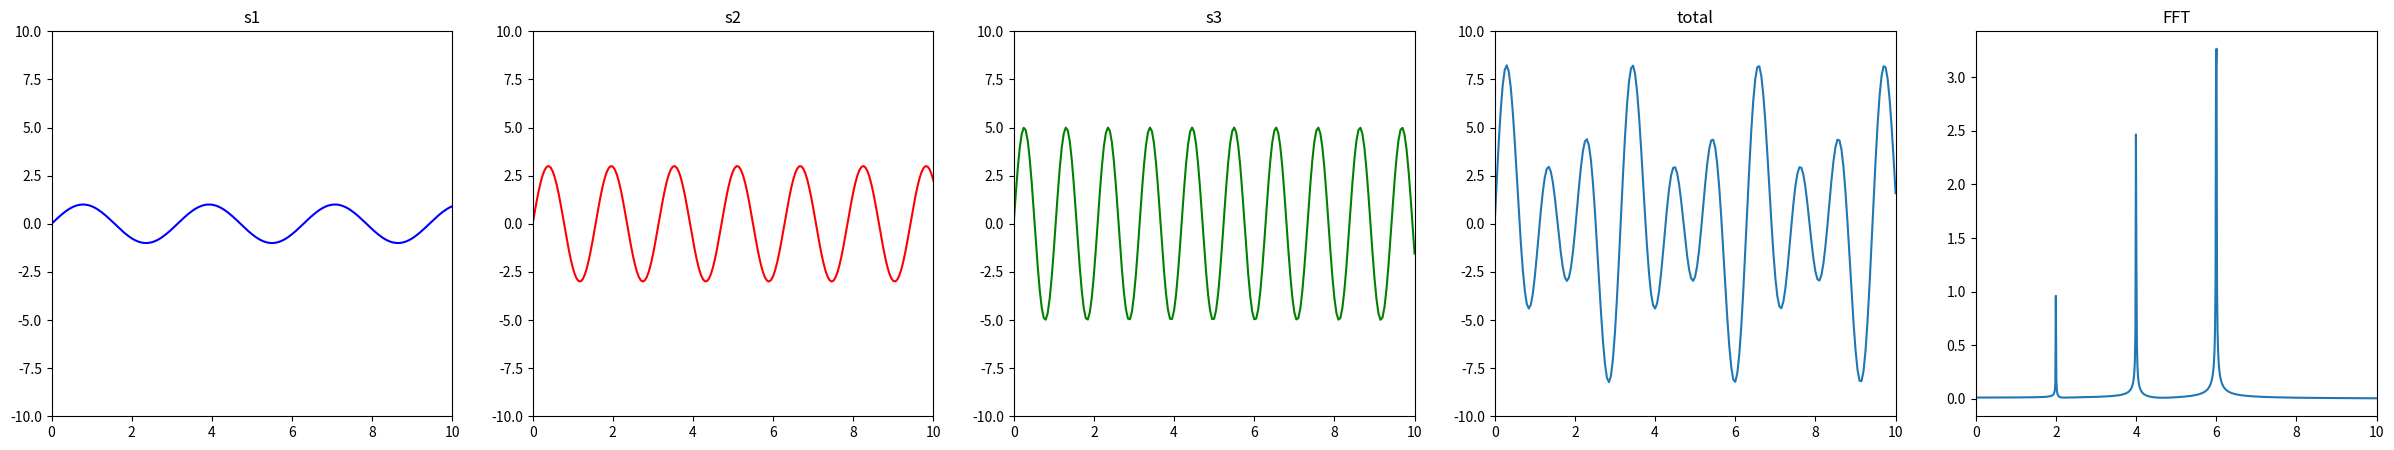

Source code (Python):
import matplotlib.pyplot as plt
import numpy as np
from scipy.fft import fft, fftfreq

N = 10000
T = 500/N
abs = np.linspace(0, T*N, N)
w1 = 2
w2 = 4
w3 = 6
a1 = 1
a2 = 3
a3 = 5
s1 = [a1*np.sin(w1*x) for x in abs]
s2 = [a2*np.sin(w2*x) for x in abs]
s3 = [a3*np.sin(w3*x) for x in abs]
s = [a + b + c for a,b,c in zip(s1,s2,s3)]
yf = fft(np.array(s))
xf = fftfreq(N, T)[:N//2]

# Plot
#plt.figure(figsize=(5,10))
fig, axs = plt.subplots(1,5)
axs[0].plot(abs, s1, 'b')
axs[0].set_title('s1')
axs[0].set_ylim([-10, 10])
axs[0].set_xlim([0, 10])

axs[1].plot(abs, s2, 'r')
axs[1].set_title('s2')
axs[1].set_ylim([-10, 10])
axs[1].set_xlim([0, 10])

axs[2].plot(abs, s3, 'g')
axs[2].set_title('s3')
axs[2].set_ylim([-10, 10])
axs[2].set_xlim([0, 10])

axs[3].plot(abs, s)
axs[3].set_title('total')
axs[3].set_ylim([-10, 10])
axs[3].set_xlim([0, 10])

axs[4].plot(2*np.pi*xf, 2.0/N * np.abs(yf[0:N//2]))
axs[4].set_title('FFT')
axs[4].set_xlim([0, 10])

fig.set_figheight(5)
fig.set_figwidth(30)

fig.savefig('test.png')